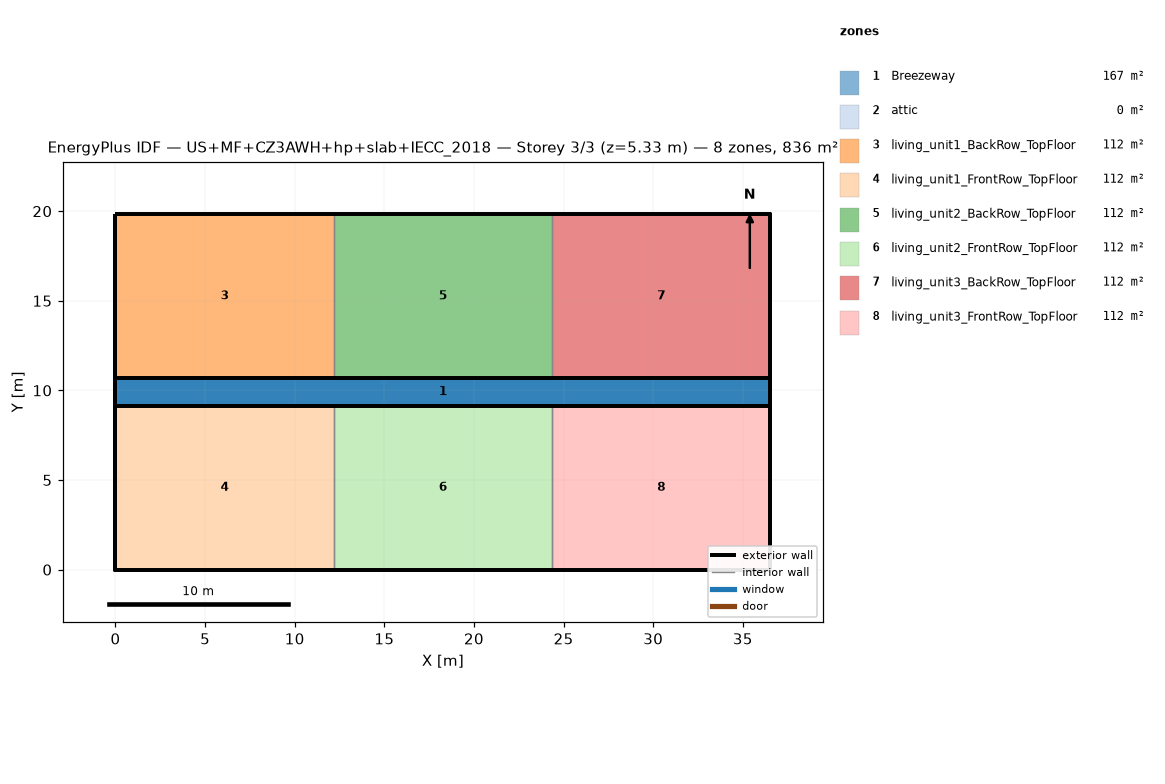
=== STOREY PLAN SPEC (per zone: floor XY polygon, exterior-wall plan segments, windows/doors) ===
zone 1: Breezeway  (167.0 m²)
  floor: (36.54, 9.16) (0.00, 9.16) (0.00, 10.68) (36.54, 10.68)
  floor: (36.54, 9.16) (0.00, 9.16) (0.00, 10.68) (36.54, 10.68)
  floor: (36.54, 9.16) (0.00, 9.16) (0.00, 10.68) (36.54, 10.68)
zone 2: attic  (0.0 m²)
  exterior wall: (36.54, 0.00) – (36.54, 19.84) – (36.54, 9.92)  [29.8 m]
  exterior wall: (0.00, 19.84) – (0.00, 0.00) – (0.00, 9.92)  [29.8 m]
zone 3: living_unit1_BackRow_TopFloor  (111.5 m²)
  floor: (12.18, 10.68) (0.00, 10.68) (0.00, 19.84) (12.18, 19.84)
  exterior wall: (12.18, 19.84) – (0.00, 19.84)  [12.2 m]
  exterior wall: (0.00, 19.84) – (0.00, 10.68)  [9.2 m]
  exterior wall: (0.00, 10.68) – (12.18, 10.68)  [12.2 m]
  interior walls: 1
zone 4: living_unit1_FrontRow_TopFloor  (111.5 m²)
  floor: (12.18, 0.00) (0.00, 0.00) (0.00, 9.16) (12.18, 9.16)
  exterior wall: (0.00, 0.00) – (12.18, 0.00)  [12.2 m]
  exterior wall: (0.00, 9.16) – (0.00, 0.00)  [9.2 m]
  exterior wall: (12.18, 9.16) – (0.00, 9.16)  [12.2 m]
  interior walls: 1
zone 5: living_unit2_BackRow_TopFloor  (111.5 m²)
  floor: (24.36, 10.68) (12.18, 10.68) (12.18, 19.84) (24.36, 19.84)
  exterior wall: (12.18, 10.68) – (24.36, 10.68)  [12.2 m]
  exterior wall: (24.36, 19.84) – (12.18, 19.84)  [12.2 m]
  interior walls: 2
zone 6: living_unit2_FrontRow_TopFloor  (111.5 m²)
  floor: (24.36, 0.00) (12.18, 0.00) (12.18, 9.16) (24.36, 9.16)
  exterior wall: (12.18, 0.00) – (24.36, 0.00)  [12.2 m]
  exterior wall: (24.36, 9.16) – (12.18, 9.16)  [12.2 m]
  interior walls: 2
zone 7: living_unit3_BackRow_TopFloor  (111.5 m²)
  floor: (36.54, 10.68) (24.36, 10.68) (24.36, 19.84) (36.54, 19.84)
  exterior wall: (36.54, 10.68) – (36.54, 19.84)  [9.2 m]
  exterior wall: (36.54, 19.84) – (24.36, 19.84)  [12.2 m]
  exterior wall: (24.36, 10.68) – (36.54, 10.68)  [12.2 m]
  interior walls: 1
zone 8: living_unit3_FrontRow_TopFloor  (111.5 m²)
  floor: (36.54, 0.00) (24.36, 0.00) (24.36, 9.16) (36.54, 9.16)
  exterior wall: (24.36, 0.00) – (36.54, 0.00)  [12.2 m]
  exterior wall: (36.54, 0.00) – (36.54, 9.16)  [9.2 m]
  exterior wall: (36.54, 9.16) – (24.36, 9.16)  [12.2 m]
  interior walls: 1

=== DERIVED (storey summary) ===
Building: US+MF+CZ3AWH+hp+slab+IECC_2018
Storey: 3 of 3  (floor level z = 5.33 m)
Storey gross floor area: 836.2 m²
Zones on this storey: 8
  - Breezeway: floor 167.0 m²
  - attic: floor 0.0 m²; exterior wall 59.5 m (81.9 m²); WWR 0.0%
  - living_unit1_BackRow_TopFloor: floor 111.5 m²; exterior wall 33.5 m (86.9 m²); WWR 0.0%
  - living_unit1_FrontRow_TopFloor: floor 111.5 m²; exterior wall 33.5 m (86.9 m²); WWR 0.0%
  - living_unit2_BackRow_TopFloor: floor 111.5 m²; exterior wall 24.4 m (63.1 m²); WWR 0.0%
  - living_unit2_FrontRow_TopFloor: floor 111.5 m²; exterior wall 24.4 m (63.1 m²); WWR 0.0%
  - living_unit3_BackRow_TopFloor: floor 111.5 m²; exterior wall 33.5 m (86.9 m²); WWR 0.0%
  - living_unit3_FrontRow_TopFloor: floor 111.5 m²; exterior wall 33.5 m (86.9 m²); WWR 0.0%
Zone adjacency (shared interzone walls):
  - living_unit1_BackRow_TopFloor ↔ living_unit2_BackRow_TopFloor
  - living_unit1_FrontRow_TopFloor ↔ living_unit2_FrontRow_TopFloor
  - living_unit2_BackRow_TopFloor ↔ living_unit3_BackRow_TopFloor
  - living_unit2_FrontRow_TopFloor ↔ living_unit3_FrontRow_TopFloor